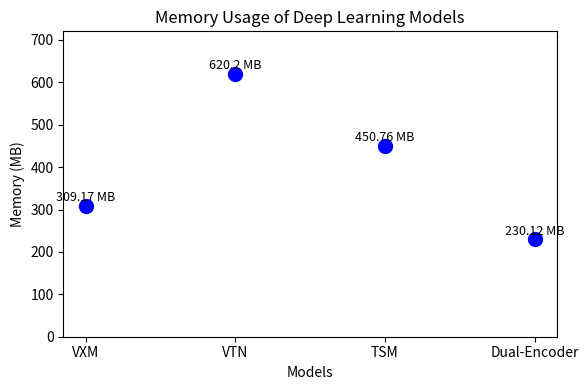
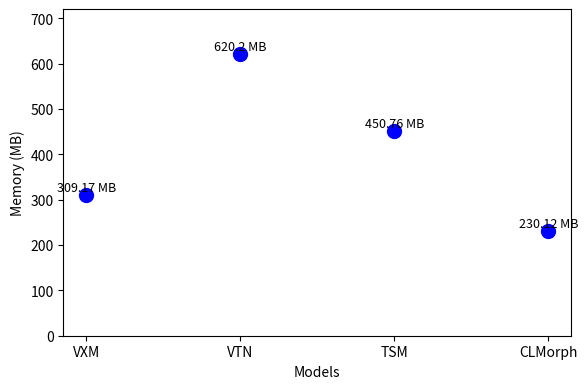
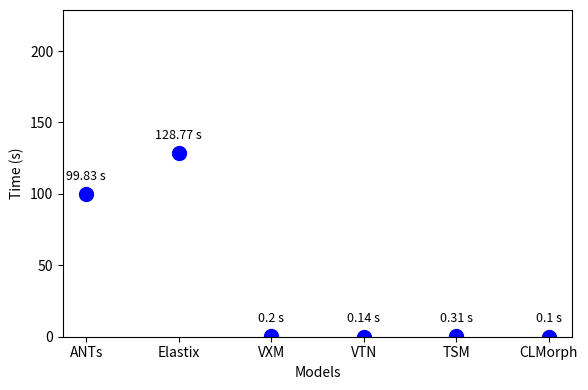

The matplotlib source for these figures, in order:
import matplotlib.pyplot as plt

# Data
methods = ['VXM', 'VTN', 'TSM', 'Dual-Encoder']
memory_usage = [309.17, 620.20, 450.76, 230.12 ]

# Create a dot plot
plt.figure(figsize=(6, 4))
plt.scatter(methods, memory_usage, color='blue', s=100, marker='o')
plt.title("Memory Usage of Deep Learning Models")
plt.xlabel("Models")
plt.ylabel("Memory (MB)")
plt.ylim(0, max(memory_usage) + 100)  # Set y-axis limit to give some space above the highest dot

# Adding memory usage as labels above each dot
for i, (method, mem) in enumerate(zip(methods, memory_usage)):
    plt.text(i, mem + 10, f"{mem} MB", ha="center", fontsize=9)

plt.tight_layout()

# Save the figure as a .png file
plt.savefig("memory_usage_dot_plot.png")
plt.close()


# Data
methods = ['VXM', 'VTN', 'TSM', 'CLMorph']
memory_usage = [309.17, 620.20, 450.76, 230.12 ]

# Create a dot plot
plt.figure(figsize=(6, 4))
plt.scatter(methods, memory_usage, color='blue', s=100, marker='o')
#plt.title("Memory Usage of Deep Learning Registration Models")
plt.xlabel("Models")
plt.ylabel("Memory (MB)")
plt.ylim(0, max(memory_usage) + 100)  # Set y-axis limit to give some space above the highest dot

# Adding memory usage as labels above each dot
for i, (method, mem) in enumerate(zip(methods, memory_usage)):
    plt.text(i, mem + 10, f"{mem} MB", ha="center", fontsize=9)

plt.tight_layout()

# Save the figure as a .png file
plt.savefig("memory_usage_dot_plot.png")
plt.close()



# Data
methods = ['ANTs', 'Elastix', 'VXM', 'VTN', 'TSM', 'CLMorph']
time_usage = [99.83, 128.77, 0.20, 0.14, 0.31, 0.10 ]

# Create a dot plot
plt.figure(figsize=(6, 4))
plt.scatter(methods, time_usage, color='blue', s=100, marker='o')
#plt.title("Time of Inference ")
plt.xlabel("Models")
plt.ylabel("Time (s)")
plt.ylim(0, max(time_usage) + 100)  # Set y-axis limit to give some space above the highest dot

# Adding memory usage as labels above each dot
for i, (method, mem) in enumerate(zip(methods, time_usage)):
    plt.text(i, mem + 10, f"{mem} s", ha="center", fontsize=9)

plt.tight_layout()

# Save the figure as a .png file
plt.savefig("time_usage_dot_plot.png")
plt.close()
